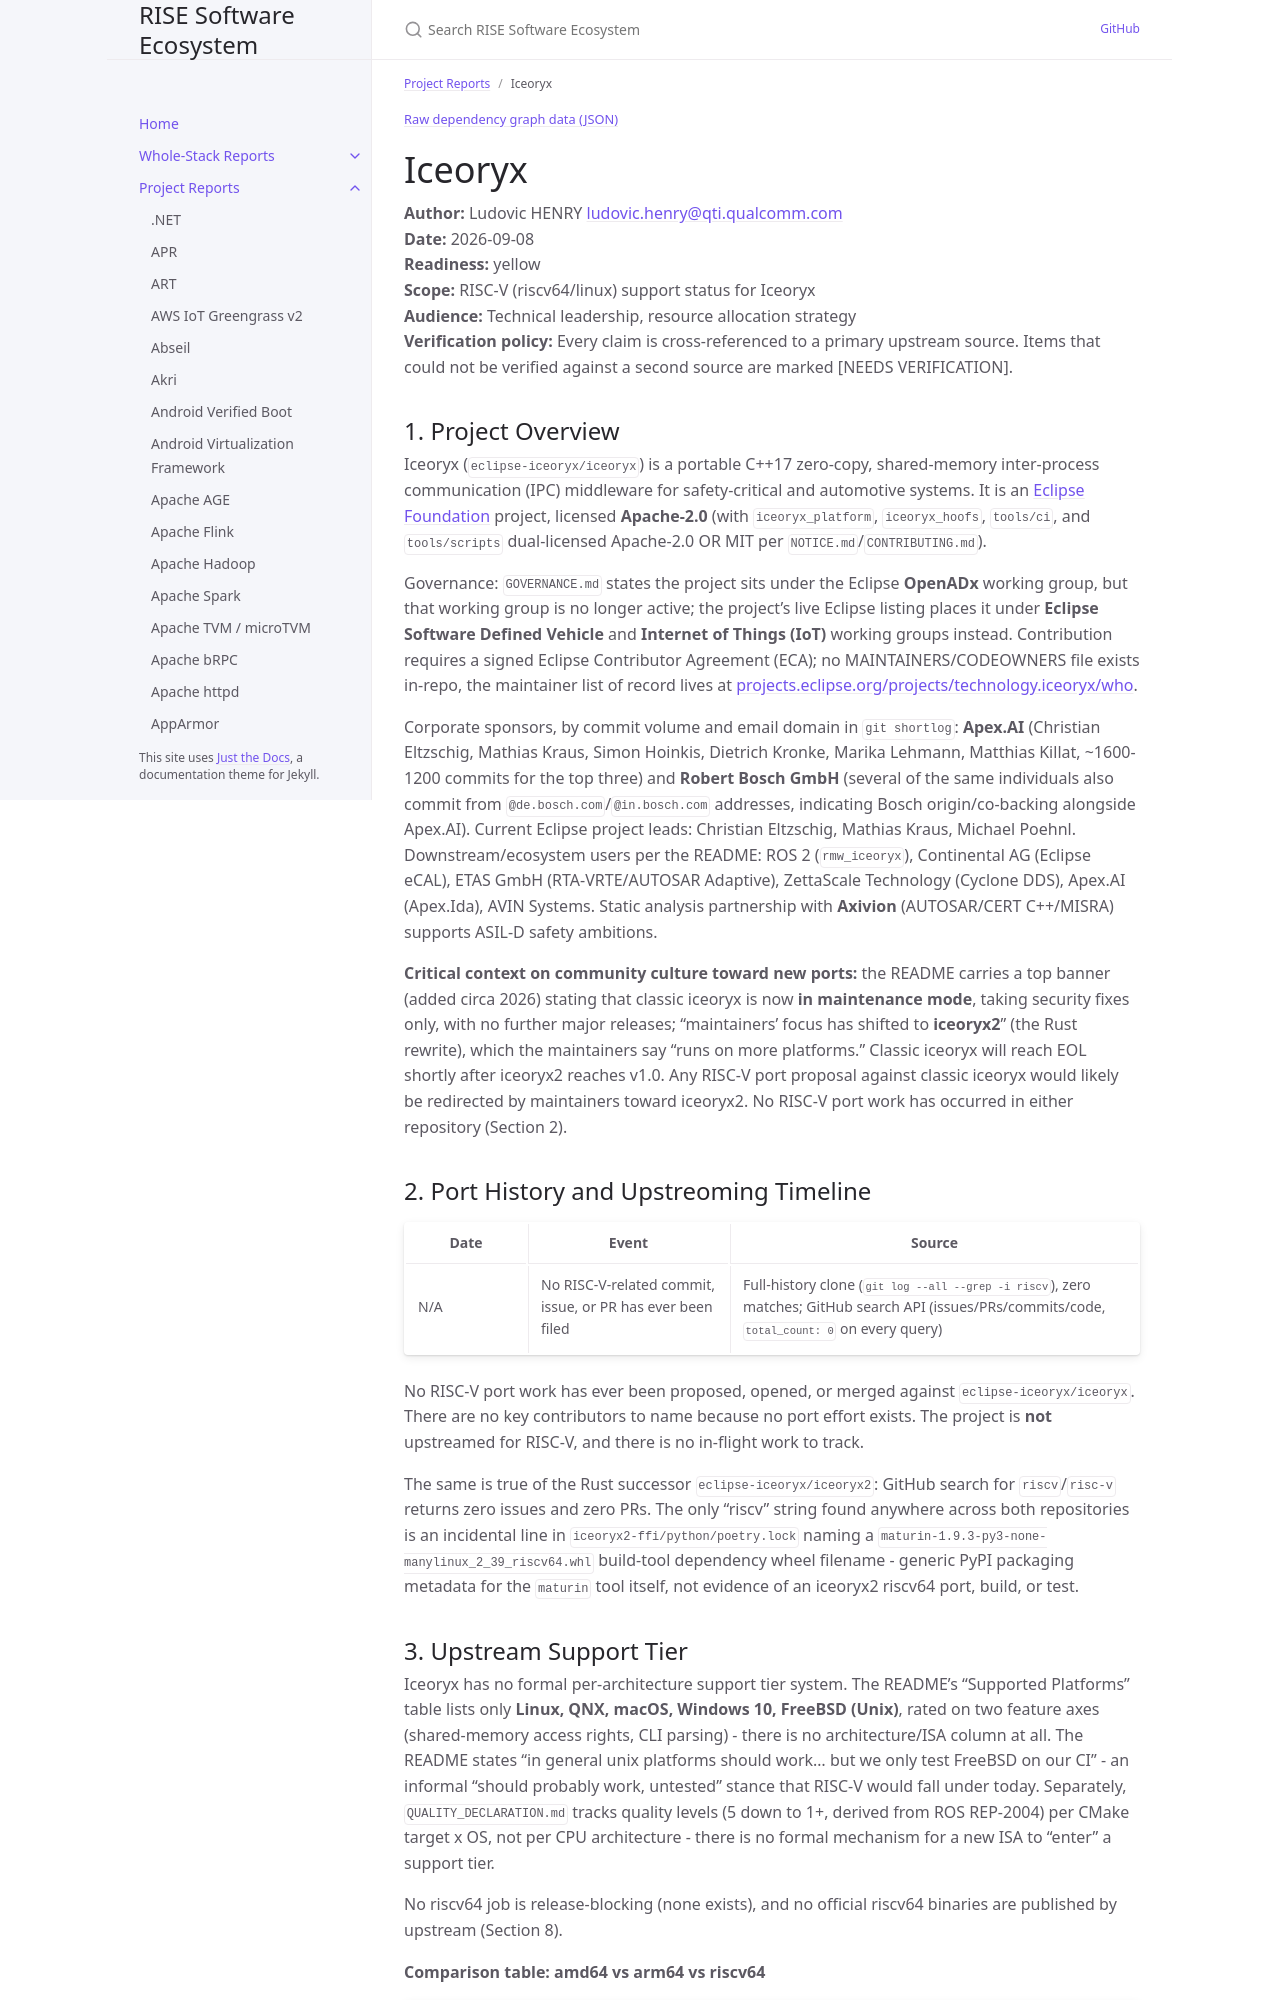

repository: riseproject-dev/sw-ecosystem · page: project-reports/iceoryx.html · generator: jekyll

---
title: Iceoryx
parent: Project Reports
color: yellow
dependencies:
  - name: glibc
    relation: runtime-dependency
    criticality: critical
  - name: libacl
    relation: runtime-dependency
    criticality: optional
  - name: ncurses
    relation: runtime-dependency
    criticality: optional
  - name: cpptoml
    relation: runtime-dependency
    criticality: optional
  - name: googletest
    relation: test-dependency
    criticality: optional
---

{% include dependency-graph.html slug="dependencies" subset="iceoryx" %}

# Iceoryx

**Author:** Ludovic HENRY <ludovic.henry@qti.qualcomm.com><br/>
**Date:** 2026-09-08<br/>
**Readiness:** yellow<br/>
**Scope:** RISC-V (riscv64/linux) support status for Iceoryx<br/>
**Audience:** Technical leadership, resource allocation strategy<br/>
**Verification policy:** Every claim is cross-referenced to a primary upstream source. Items that could not be verified against a second source are marked [NEEDS VERIFICATION].<br/>

## 1. Project Overview

Iceoryx (`eclipse-iceoryx/iceoryx`) is a portable C++17 zero-copy, shared-memory inter-process communication (IPC) middleware for safety-critical and automotive systems. It is an [Eclipse Foundation](https://projects.eclipse.org/projects/technology.iceoryx) project, licensed **Apache-2.0** (with `iceoryx_platform`, `iceoryx_hoofs`, `tools/ci`, and `tools/scripts` dual-licensed Apache-2.0 OR MIT per `NOTICE.md`/`CONTRIBUTING.md`).

Governance: `GOVERNANCE.md` states the project sits under the Eclipse **OpenADx** working group, but that working group is no longer active; the project's live Eclipse listing places it under **Eclipse Software Defined Vehicle** and **Internet of Things (IoT)** working groups instead. Contribution requires a signed Eclipse Contributor Agreement (ECA); no MAINTAINERS/CODEOWNERS file exists in-repo, the maintainer list of record lives at [projects.eclipse.org/projects/technology.iceoryx/who](https://projects.eclipse.org/projects/technology.iceoryx/who).

Corporate sponsors, by commit volume and email domain in `git shortlog`: **Apex.AI** (Christian Eltzschig, Mathias Kraus, Simon Hoinkis, Dietrich Kronke, Marika Lehmann, Matthias Killat, ~1600-1200 commits for the top three) and **Robert Bosch GmbH** (several of the same individuals also commit from `@de.bosch.com`/`@in.bosch.com` addresses, indicating Bosch origin/co-backing alongside Apex.AI). Current Eclipse project leads: Christian Eltzschig, Mathias Kraus, Michael Poehnl. Downstream/ecosystem users per the README: ROS 2 (`rmw_iceoryx`), Continental AG (Eclipse eCAL), ETAS GmbH (RTA-VRTE/AUTOSAR Adaptive), ZettaScale Technology (Cyclone DDS), Apex.AI (Apex.Ida), AVIN Systems. Static analysis partnership with **Axivion** (AUTOSAR/CERT C++/MISRA) supports ASIL-D safety ambitions.

**Critical context on community culture toward new ports:** the README carries a top banner (added circa 2026) stating that classic iceoryx is now **in maintenance mode**, taking security fixes only, with no further major releases; "maintainers' focus has shifted to **iceoryx2**" (the Rust rewrite), which the maintainers say "runs on more platforms." Classic iceoryx will reach EOL shortly after iceoryx2 reaches v1.0. Any RISC-V port proposal against classic iceoryx would likely be redirected by maintainers toward iceoryx2. No RISC-V port work has occurred in either repository (Section 2).

## 2. Port History and Upstreoming Timeline

| Date | Event | Source |
|---|---|---|
| N/A | No RISC-V-related commit, issue, or PR has ever been filed | Full-history clone (`git log --all --grep -i riscv`), zero matches; GitHub search API (issues/PRs/commits/code, `total_count: 0` on every query) |

No RISC-V port work has ever been proposed, opened, or merged against `eclipse-iceoryx/iceoryx`. There are no key contributors to name because no port effort exists. The project is **not** upstreamed for RISC-V, and there is no in-flight work to track.

The same is true of the Rust successor `eclipse-iceoryx/iceoryx2`: GitHub search for `riscv`/`risc-v` returns zero issues and zero PRs. The only "riscv" string found anywhere across both repositories is an incidental line in `iceoryx2-ffi/python/poetry.lock` naming a `maturin-1.9.3-py3-none-manylinux_2_39_riscv64.whl` build-tool dependency wheel filename - generic PyPI packaging metadata for the `maturin` tool itself, not evidence of an iceoryx2 riscv64 port, build, or test.
